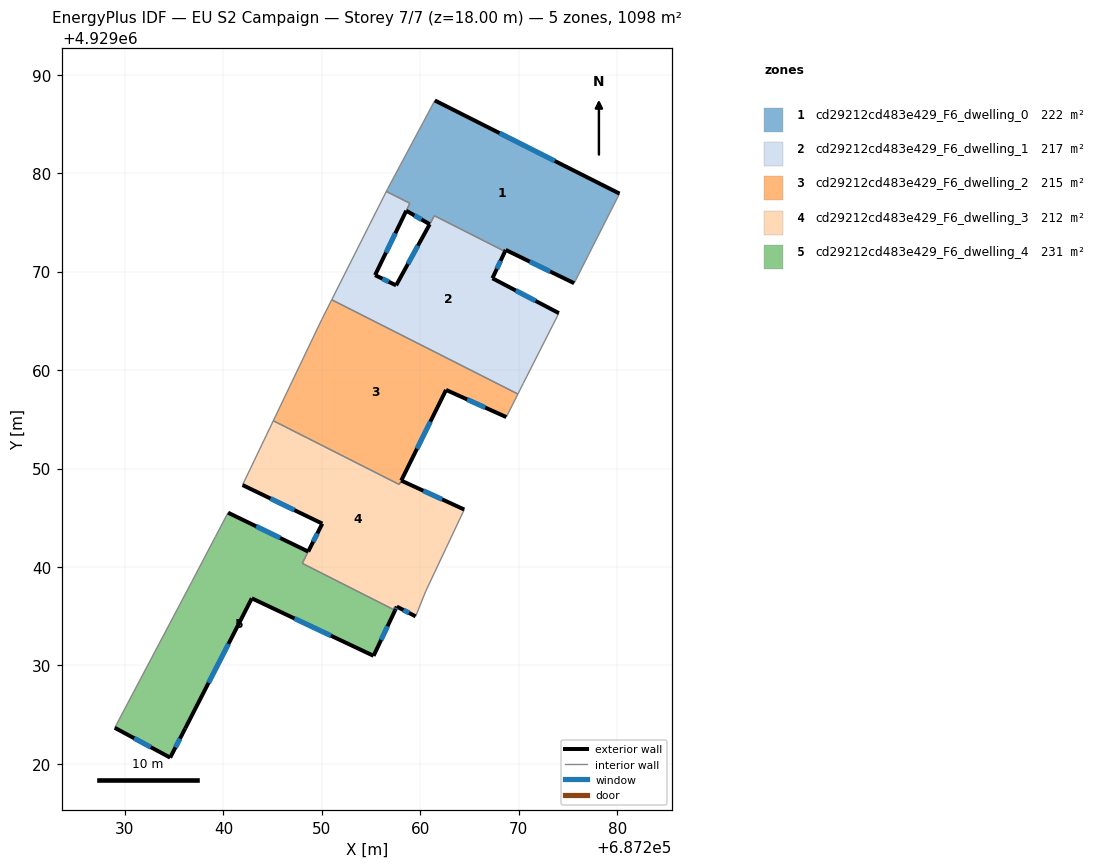
=== STOREY PLAN SPEC (per zone: floor XY polygon, exterior-wall plan segments, windows/doors) ===
zone 1: cd29212cd483e429_F6_dwelling_0  (222.1 m²)
  floor: (687275.62, 4929068.82) (687280.23, 4929077.92) (687261.47, 4929087.38) (687261.01, 4929086.51) (687256.68, 4929078.41) (687256.55, 4929078.15) (687258.94, 4929076.94) (687258.57, 4929076.18) (687260.95, 4929074.81) (687261.43, 4929075.68) (687268.60, 4929072.04) (687268.67, 4929072.20)
  exterior wall: (687261.47, 4929087.38) – (687280.23, 4929077.92)  [21.0 m]
    window: (687268.05, 4929084.07) – (687273.66, 4929081.24)  [5.6 m²]
  exterior wall: (687275.62, 4929068.82) – (687268.67, 4929072.20)  [7.7 m]
    window: (687273.19, 4929070.01) – (687271.11, 4929071.02)  [2.1 m²]
  exterior wall: (687268.67, 4929072.20) – (687268.60, 4929072.04)  [0.2 m]
  exterior wall: (687260.95, 4929074.81) – (687258.57, 4929076.18)  [2.7 m]
    window: (687260.12, 4929075.29) – (687259.41, 4929075.70)  [0.7 m²]
  interior walls: 8
zone 2: cd29212cd483e429_F6_dwelling_1  (217.0 m²)
  floor: (687270.45, 4929058.64) (687274.07, 4929065.78) (687267.32, 4929069.32) (687268.60, 4929072.04) (687261.43, 4929075.67) (687260.95, 4929074.81) (687257.54, 4929068.60) (687255.40, 4929069.64) (687258.94, 4929076.94) (687256.55, 4929078.15) (687251.00, 4929067.14) (687269.91, 4929057.57)
  exterior wall: (687255.40, 4929069.64) – (687257.54, 4929068.60)  [2.4 m]
    window: (687256.15, 4929069.28) – (687256.79, 4929068.97)  [0.6 m²]
  exterior wall: (687257.54, 4929068.60) – (687260.95, 4929074.81)  [7.1 m]
    window: (687258.74, 4929070.78) – (687259.76, 4929072.63)  [1.9 m²]
  exterior wall: (687268.60, 4929072.04) – (687267.32, 4929069.32)  [3.0 m]
    window: (687268.15, 4929071.09) – (687267.77, 4929070.28)  [0.8 m²]
  exterior wall: (687267.32, 4929069.32) – (687274.07, 4929065.78)  [7.6 m]
    window: (687269.69, 4929068.08) – (687271.71, 4929067.02)  [2.0 m²]
  exterior wall: (687258.57, 4929076.18) – (687255.40, 4929069.64)  [7.3 m]
    window: (687257.46, 4929073.89) – (687256.52, 4929071.94)  [1.9 m²]
  interior walls: 8
zone 3: cd29212cd483e429_F6_dwelling_2  (215.5 m²)
  floor: (687268.73, 4929055.22) (687269.91, 4929057.57) (687251.00, 4929067.14) (687249.98, 4929065.12) (687245.07, 4929054.85) (687257.86, 4929048.37) (687262.61, 4929057.98)
  exterior wall: (687268.73, 4929055.22) – (687262.61, 4929057.98)  [6.7 m]
    window: (687266.59, 4929056.19) – (687264.76, 4929057.02)  [1.8 m²]
  exterior wall: (687262.61, 4929057.98) – (687258.07, 4929048.78)  [10.3 m]
    window: (687261.02, 4929054.76) – (687259.66, 4929052.01)  [2.7 m²]
  interior walls: 6
zone 4: cd29212cd483e429_F6_dwelling_3  (212.2 m²)
  floor: (687260.55, 4929037.54) (687264.46, 4929045.83) (687258.06, 4929048.77) (687257.86, 4929048.37) (687245.07, 4929054.85) (687241.94, 4929048.32) (687250.04, 4929044.40) (687248.01, 4929040.37) (687257.44, 4929035.59) (687257.61, 4929035.97) (687259.52, 4929034.98)
  exterior wall: (687250.04, 4929044.40) – (687241.94, 4929048.32)  [9.0 m]
    window: (687247.20, 4929045.78) – (687244.78, 4929046.95)  [2.4 m²]
  exterior wall: (687258.06, 4929048.77) – (687264.46, 4929045.83)  [7.0 m]
    window: (687260.31, 4929047.74) – (687262.22, 4929046.86)  [1.9 m²]
  exterior wall: (687259.52, 4929034.98) – (687257.61, 4929035.97)  [2.2 m]
    window: (687258.85, 4929035.33) – (687258.28, 4929035.63)  [0.6 m²]
  exterior wall: (687257.61, 4929035.97) – (687257.44, 4929035.59)  [0.4 m]
    window: (687257.55, 4929035.84) – (687257.50, 4929035.73)  [0.1 m²]
  exterior wall: (687248.61, 4929041.56) – (687250.04, 4929044.40)  [3.2 m]
    window: (687249.12, 4929042.56) – (687249.54, 4929043.41)  [0.9 m²]
  interior walls: 7
zone 5: cd29212cd483e429_F6_dwelling_4  (231.0 m²)
  floor: (687255.25, 4929030.97) (687257.44, 4929035.59) (687248.01, 4929040.37) (687248.61, 4929041.56) (687240.47, 4929045.51) (687239.19, 4929043.08) (687236.78, 4929038.48) (687228.96, 4929023.66) (687234.59, 4929020.63) (687236.12, 4929023.60) (687242.88, 4929036.81)
  exterior wall: (687240.47, 4929045.51) – (687248.61, 4929041.56)  [9.0 m]
    window: (687243.33, 4929044.13) – (687245.76, 4929042.95)  [2.4 m²]
  exterior wall: (687257.44, 4929035.59) – (687255.25, 4929030.97)  [5.1 m]
    window: (687256.67, 4929033.97) – (687256.02, 4929032.59)  [1.4 m²]
  exterior wall: (687255.25, 4929030.97) – (687242.88, 4929036.81)  [13.7 m]
    window: (687250.92, 4929033.02) – (687247.22, 4929034.77)  [3.7 m²]
  exterior wall: (687242.88, 4929036.81) – (687236.12, 4929023.60)  [14.8 m]
    window: (687240.51, 4929032.18) – (687238.49, 4929028.24)  [4.0 m²]
  exterior wall: (687236.12, 4929023.60) – (687234.59, 4929020.63)  [3.3 m]
    window: (687235.59, 4929022.56) – (687235.13, 4929021.68)  [0.9 m²]
  exterior wall: (687234.59, 4929020.63) – (687228.96, 4929023.66)  [6.4 m]
    window: (687232.62, 4929021.70) – (687230.94, 4929022.60)  [1.7 m²]
  interior walls: 5

=== DERIVED (storey summary) ===
Building: EU S2 Campaign
Storey: 7 of 7  (floor level z = 18.00 m)
Storey gross floor area: 1097.8 m²
Zones on this storey: 5
  - cd29212cd483e429_F6_dwelling_0: floor 222.1 m²; exterior wall 31.7 m (95.0 m²); 3 window(s) 8.4 m²; WWR 8.9%
  - cd29212cd483e429_F6_dwelling_1: floor 217.0 m²; exterior wall 27.4 m (82.1 m²); 5 window(s) 7.3 m²; WWR 8.9%
  - cd29212cd483e429_F6_dwelling_2: floor 215.5 m²; exterior wall 17.0 m (50.9 m²); 2 window(s) 4.5 m²; WWR 8.9%
  - cd29212cd483e429_F6_dwelling_3: floor 212.2 m²; exterior wall 21.8 m (65.4 m²); 5 window(s) 5.8 m²; WWR 8.9%
  - cd29212cd483e429_F6_dwelling_4: floor 231.0 m²; exterior wall 52.4 m (157.2 m²); 6 window(s) 14.0 m²; WWR 8.9%
Zone adjacency (shared interzone walls):
  - cd29212cd483e429_F6_dwelling_0 ↔ cd29212cd483e429_F6_dwelling_1
  - cd29212cd483e429_F6_dwelling_1 ↔ cd29212cd483e429_F6_dwelling_2
  - cd29212cd483e429_F6_dwelling_2 ↔ cd29212cd483e429_F6_dwelling_3
  - cd29212cd483e429_F6_dwelling_3 ↔ cd29212cd483e429_F6_dwelling_4